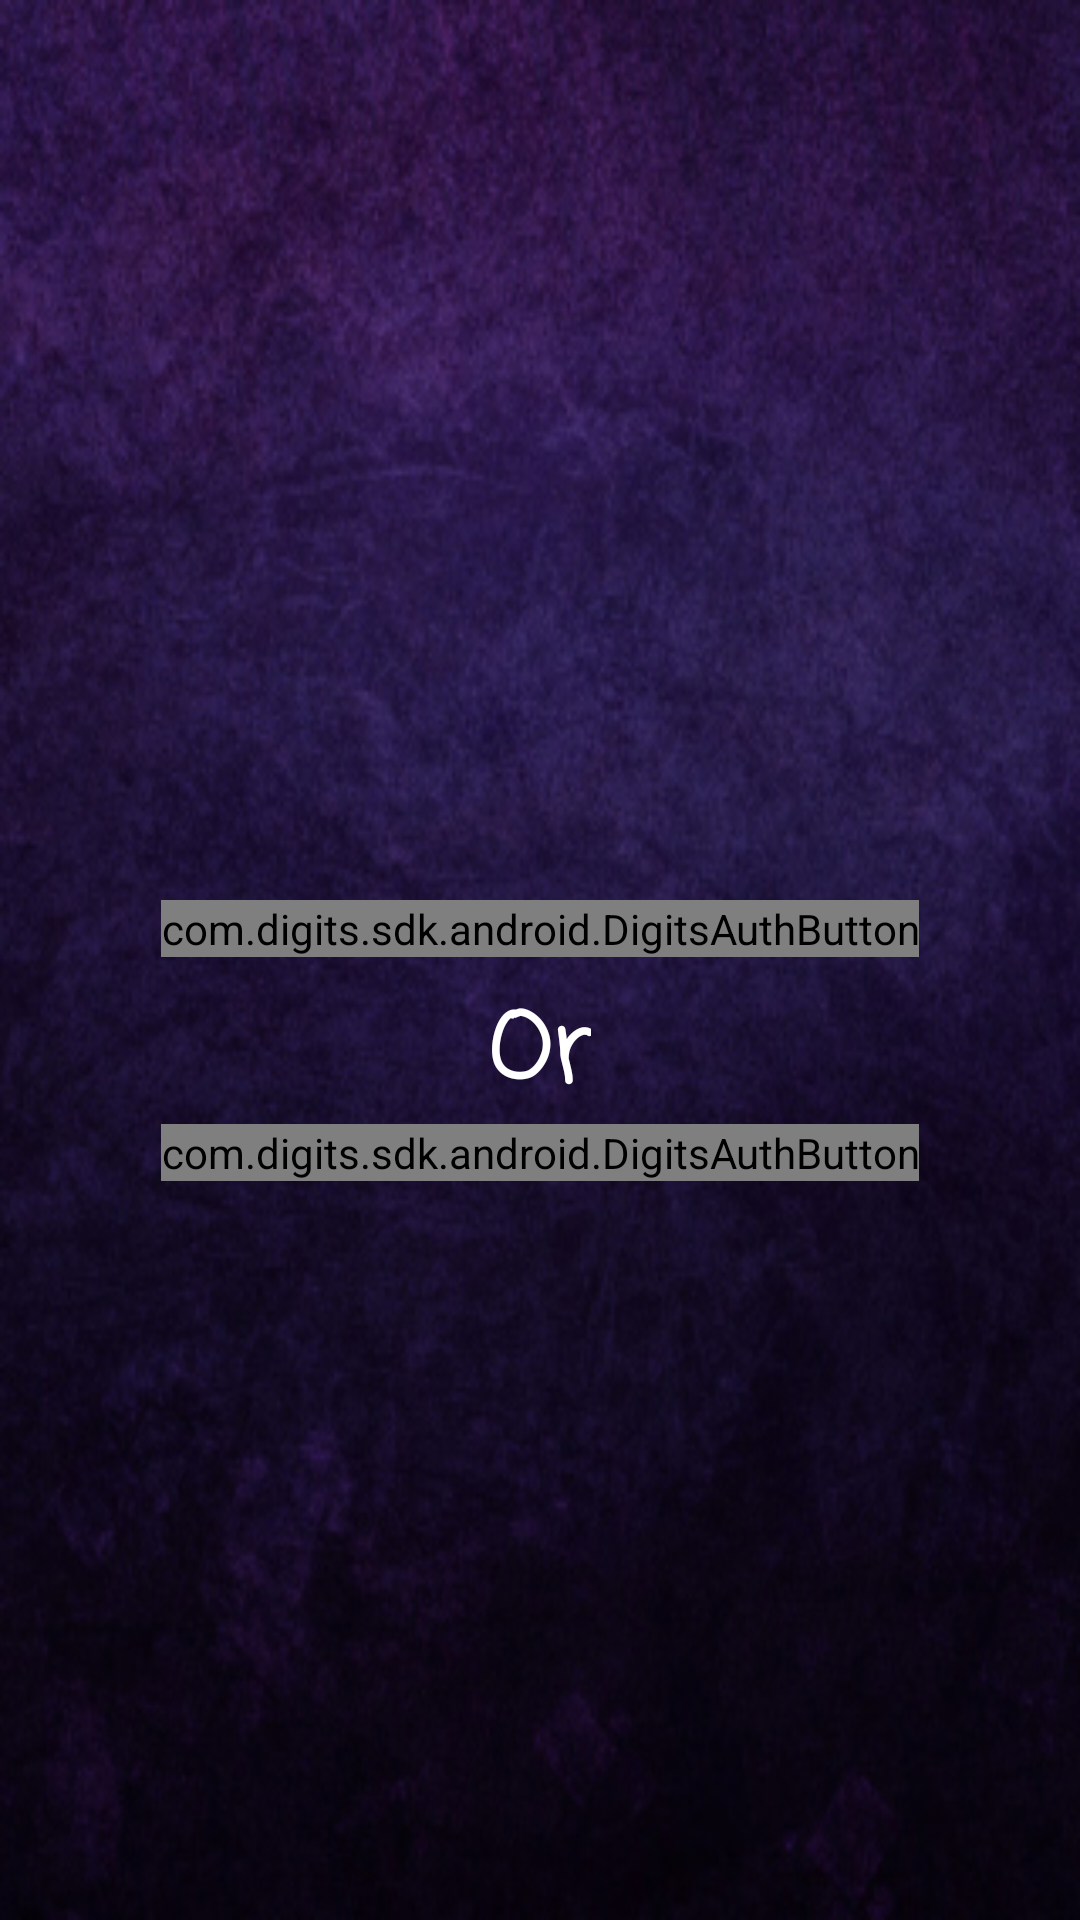

Here is an Android app screen rendered from its layout file. Give the layout XML and the strings, colors and styles it references.
<!-- AndroidManifest.xml: application theme AppTheme -->
<!-- res/layout/activity_main.xml -->
<?xml version="1.0" encoding="utf-8"?>
    <RelativeLayout xmlns:android="http://schemas.android.com/apk/res/android"
        xmlns:app="http://schemas.android.com/apk/res-auto"
        android:layout_width="match_parent" android:layout_height="wrap_content">


        <com.digits.sdk.android.DigitsAuthButton
            android:id="@+id/auth_button"
            android:layout_width="wrap_content"
            android:layout_height="wrap_content"
            android:textAlignment="viewStart"
            android:layout_below="@+id/imageView2"
            android:layout_centerHorizontal="true" />

    <ImageView
        android:id="@+id/imageView2"
        android:layout_width="100dp"
        android:layout_height="300dp"
        android:layout_alignParentStart="true"
        android:alpha="0.75"
        app:srcCompat="@drawable/vibez"
        android:layout_alignParentEnd="true" />


    <com.digits.sdk.android.DigitsAuthButton
        android:id="@+id/auth_button2"
        android:layout_width="wrap_content"
        android:layout_height="wrap_content"
        android:fontFamily="casual"
        android:textAlignment="viewStart"
        android:layout_below="@+id/textView10"
        android:layout_centerHorizontal="true" />

    <TextView
        android:id="@+id/textView10"
        android:layout_width="wrap_content"
        android:layout_height="wrap_content"
        android:layout_marginTop="10dp"
        android:fontFamily="casual"
        android:text="Or"
        android:textAlignment="textStart"
        android:textColor="@android:color/white"
        android:textSize="30sp"
        android:textStyle="bold"
        android:layout_below="@+id/auth_button"
        android:layout_centerHorizontal="true" />


</RelativeLayout>
<!-- resources referenced by this layout -->
<resources>
  <style name="AppTheme" parent="Theme.AppCompat.Light.DarkActionBar">
          
          <item name="colorPrimary">@color/colorPrimary</item>
          <item name="colorPrimaryDark">#995906</item>
          <item name="colorAccent">#bc0f17</item>
          <item name="android:colorBackground">@color/dgts__purple</item>
          <item name="android:windowBackground">@drawable/bg</item>
          <item name="android:textColorPrimary">@color/primary_text_material_light</item>
          <item name="android:textColorSecondary">@color/anandc</item>
          <item name="android:textColorPrimaryInverse">@color/dgts__purple</item>
      </style>
  <color name="colorPrimary">#342286</color>
  <!-- drawable bg: jpg bitmap (drawable, 74349 bytes) -->
  <color name="primary_text_material_light">#dee8e0e0</color>
  <color name="anandc">#f49b42</color>
</resources>
